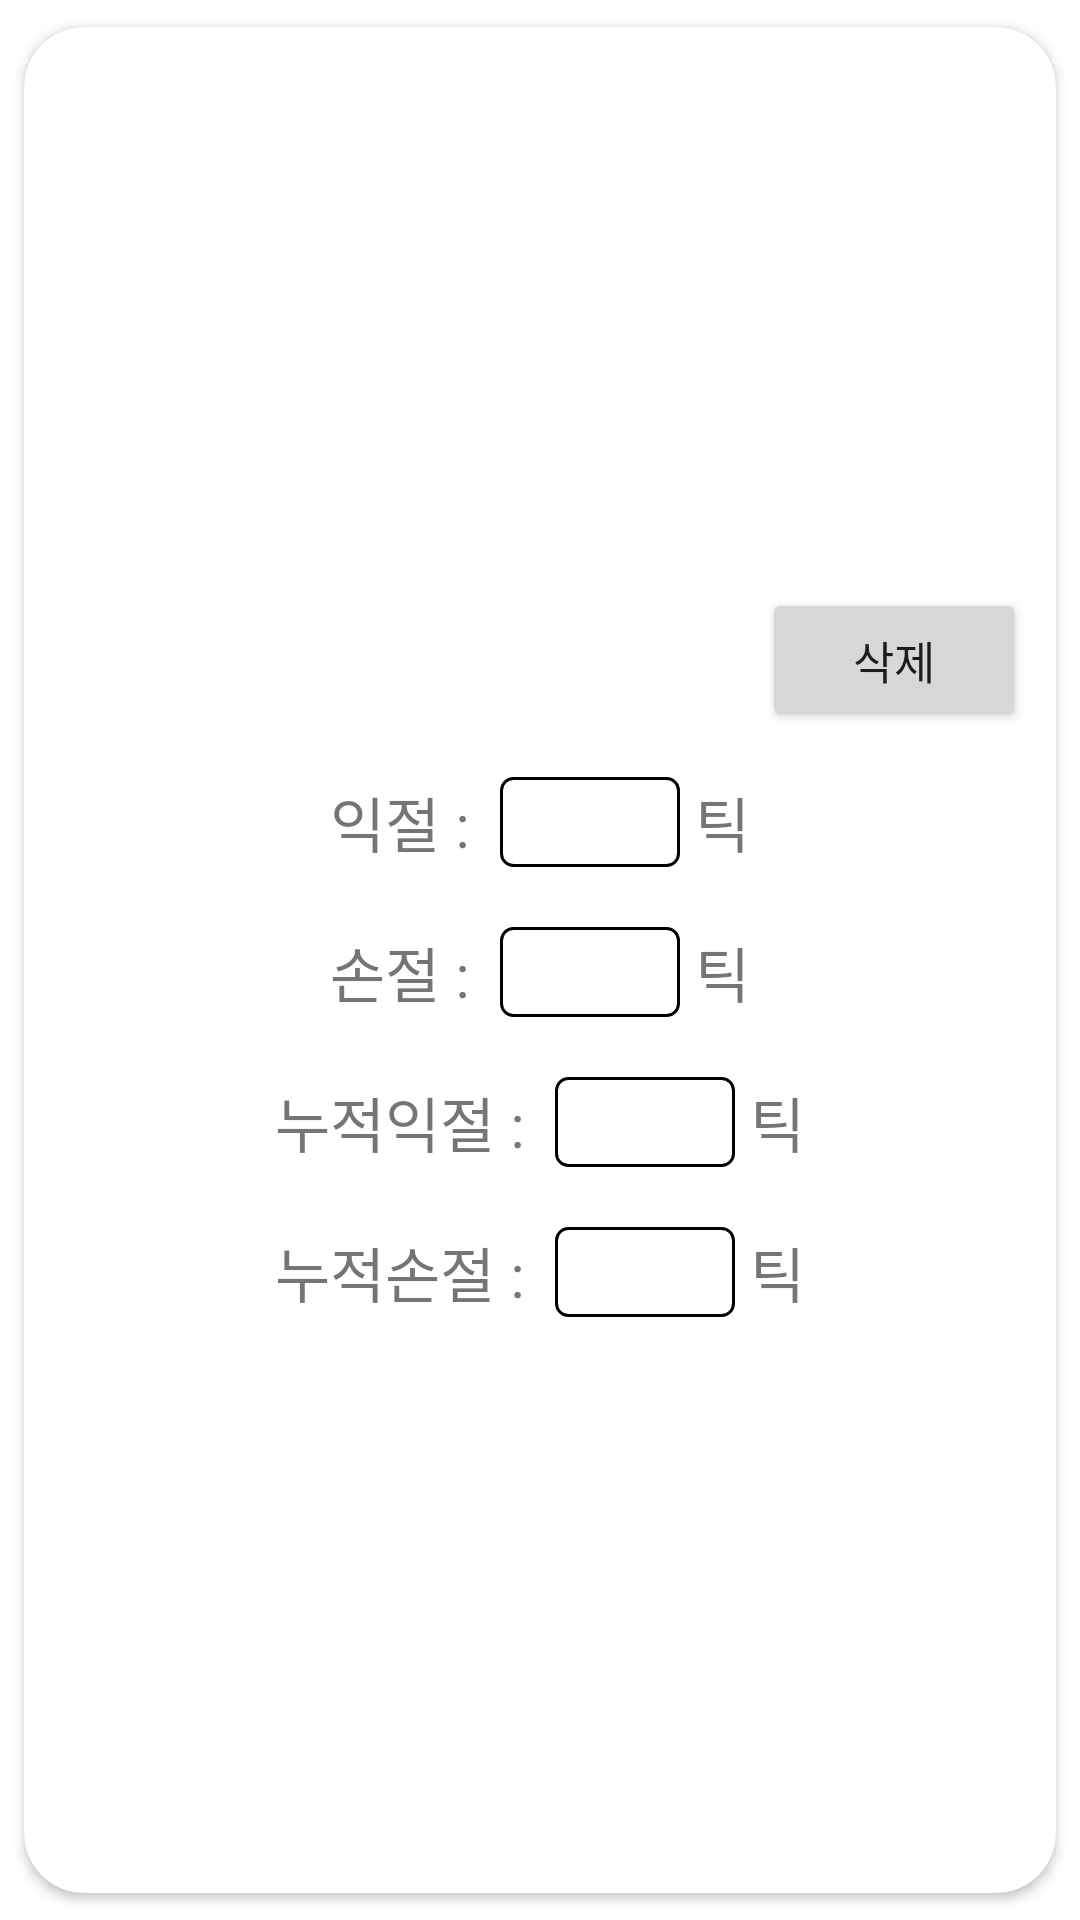

Produce the Android XML layout that renders to this screen, including the resource entries it uses.
<!-- AndroidManifest.xml: application theme Theme.KiwoomAutoTrader -->
<!-- res/layout/indicator_m.xml -->
<?xml version="1.0" encoding="utf-8"?>
<androidx.cardview.widget.CardView
    xmlns:android="http://schemas.android.com/apk/res/android"
    xmlns:app="http://schemas.android.com/apk/res-auto"
    android:layout_width="match_parent"
    android:layout_height="wrap_content"
    android:gravity="center"
    app:cardCornerRadius="20dp"
    app:cardUseCompatPadding="true">

    <LinearLayout
        android:id="@+id/root"
        android:layout_width="fill_parent"
        android:layout_height="fill_parent"
        android:orientation="vertical"
        android:gravity="center">

        <LinearLayout
            android:layout_width="match_parent"
            android:layout_height="wrap_content"
            android:orientation="horizontal"
            android:gravity="center">

            <TextView
                android:id="@+id/tvStrategyName"
                android:layout_width="wrap_content"
                android:layout_height="wrap_content"
                android:gravity="center"
                android:layout_weight="1"
                android:textSize="20sp" />

            <Button
                android:id="@+id/btnDelete"
                android:layout_width="wrap_content"
                android:layout_height="wrap_content"
                android:textSize="15sp"
                android:layout_margin="10dp"
                android:layout_marginRight="15dp"
                android:text="삭제" />

        </LinearLayout>

        <LinearLayout
            android:layout_width="match_parent"
            android:layout_height="wrap_content"
            android:layout_gravity="center"
            android:gravity="center"
            android:layout_marginBottom="10dp"
            android:orientation="horizontal">

            <TextView
                android:layout_width="wrap_content"
                android:layout_height="wrap_content"
                android:text="익절 : "
                android:textSize="20sp" />

            <EditText
                android:id="@+id/etProfitTick"
                android:layout_width="60dp"
                android:layout_height="30dp"
                android:background="@drawable/edittext_rounded_corner_rectangle"
                android:gravity="center"
                android:layout_margin="5dp"
                android:inputType="number"
                android:textSize="20sp" />

            <TextView
                android:layout_width="wrap_content"
                android:layout_height="wrap_content"
                android:text="틱"
                android:textSize="20sp" />

        </LinearLayout>

        <LinearLayout
            android:layout_width="match_parent"
            android:layout_height="wrap_content"
            android:layout_gravity="center"
            android:gravity="center"
            android:layout_marginBottom="10dp"
            android:orientation="horizontal">

            <TextView
                android:layout_width="wrap_content"
                android:layout_height="wrap_content"
                android:text="손절 : "
                android:textSize="20sp" />

            <EditText
                android:id="@+id/etLossTick"
                android:layout_width="60dp"
                android:layout_height="30dp"
                android:background="@drawable/edittext_rounded_corner_rectangle"
                android:gravity="center"
                android:layout_margin="5dp"
                android:inputType="number"
                android:textSize="20sp" />

            <TextView
                android:layout_width="wrap_content"
                android:layout_height="wrap_content"
                android:text="틱"
                android:textSize="20sp" />

        </LinearLayout>

        <LinearLayout
            android:layout_width="match_parent"
            android:layout_height="wrap_content"
            android:layout_gravity="center"
            android:gravity="center"
            android:layout_marginBottom="10dp"
            android:orientation="horizontal">

            <TextView
                android:layout_width="wrap_content"
                android:layout_height="wrap_content"
                android:text="누적익절 : "
                android:textSize="20sp" />

            <EditText
                android:id="@+id/etTotalProfitTick"
                android:layout_width="60dp"
                android:layout_height="30dp"
                android:background="@drawable/edittext_rounded_corner_rectangle"
                android:gravity="center"
                android:layout_margin="5dp"
                android:inputType="number"
                android:textSize="20sp" />

            <TextView
                android:layout_width="wrap_content"
                android:layout_height="wrap_content"
                android:text="틱"
                android:textSize="20sp" />

        </LinearLayout>

        <LinearLayout
            android:layout_width="match_parent"
            android:layout_height="wrap_content"
            android:layout_gravity="center"
            android:gravity="center"
            android:layout_marginBottom="10dp"
            android:orientation="horizontal">

            <TextView
                android:layout_width="wrap_content"
                android:layout_height="wrap_content"
                android:text="누적손절 : "
                android:textSize="20sp" />

            <EditText
                android:id="@+id/etTotalLossTick"
                android:layout_width="60dp"
                android:layout_height="30dp"
                android:background="@drawable/edittext_rounded_corner_rectangle"
                android:gravity="center"
                android:layout_margin="5dp"
                android:inputType="number"
                android:textSize="20sp" />

            <TextView
                android:layout_width="wrap_content"
                android:layout_height="wrap_content"
                android:text="틱"
                android:textSize="20sp" />

        </LinearLayout>
    </LinearLayout>
</androidx.cardview.widget.CardView>
<!-- resources referenced by this layout -->
<resources>
  <!-- drawable edittext_rounded_corner_rectangle (drawable) -->
  <?xml version="1.0" encoding="utf-8"?>
  <selector xmlns:android="http://schemas.android.com/apk/res/android">
      <item android:state_focused="true">
          <shape xmlns:android="http://schemas.android.com/apk/res/android" android:shape="rectangle">
              <stroke
                  android:width="1dp"
                  android:color="#5555FF" />
              <corners android:radius="4dp"/>
              <solid
                  android:color="#FFFFFF" />
          </shape>
      </item>
  
      <item android:state_focused="false">
          <shape xmlns:android="http://schemas.android.com/apk/res/android" android:shape="rectangle">
              <stroke
                  android:width="1dp"
                  android:color="#000000" />
              <corners android:radius="4dp"/>
              <solid
                  android:color="#FFFFFF" />
          </shape>
      </item>
  </selector>
  <style name="Theme.KiwoomAutoTrader" parent="Theme.MaterialComponents.Light.DarkActionBar">
          
          <item name="colorPrimary">@color/purple_500</item>
          <item name="colorPrimaryVariant">@color/purple_700</item>
          <item name="colorOnPrimary">@color/white</item>
          
          <item name="colorSecondary">@color/teal_200</item>
          <item name="colorSecondaryVariant">@color/teal_700</item>
          <item name="colorOnSecondary">@color/black</item>
          
          <item name="android:statusBarColor" tools:targetApi="l">?attr/colorPrimaryVariant</item>
          
      </style>
  <!-- not gathered from this repository: default colours our renderer supplied (Android Studio template values) -->
  <color name="purple_500">#FF6200EE</color>
  <color name="purple_700">#FF3700B3</color>
  <color name="teal_200">#FF03DAC5</color>
  <color name="teal_700">#FF018786</color>
  <color name="black">#FF000000</color>
  <color name="white">#FFFFFFFF</color>
</resources>
